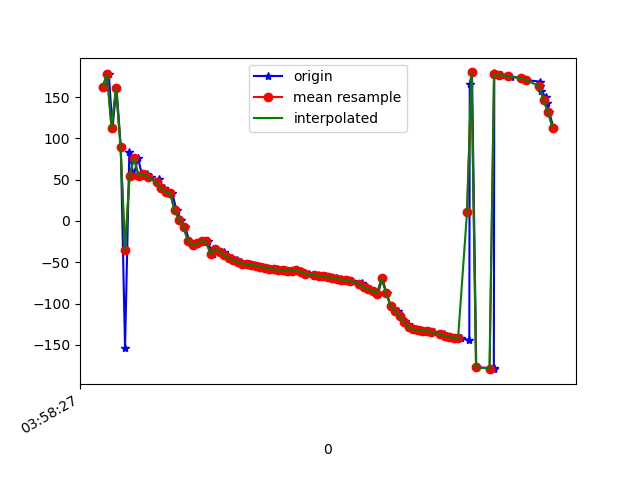

Data behind this chart, as committed beside it:
1618545508072, 1241184178460276, 162.44316, 88.772514, -116.867516
1618545508088, 1241184197691046, 177.6, 89.08, -131.5
1618545508104, 1241184216921816, 112.2, 89.3, -66.52
1618545508122, 1241184236152586, 161.4, 89.44, -115.2
1618545508141, 1241184255383356, 90.07, 89.08, -44.44
1618545508160, 1241184274614126, -153.6, 87, -155.8
1618545508179, 1241184293844896, 83.12, 88.87, -34.39
1618545508198, 1241184313075666, 54.92, 88.93, -5.985
1618545508218, 1241184332306436, 76.18, 88.81, -27.26
1618545508236, 1241184351537206, 54.69, 88, -6.327
1618545508256, 1241184370767976, 57, 88.51, -8.296
1618545508277, 1241184389998746, 52.89, 87.55, -4.59
1618545508309, 1241184409229516, 42.44, 87.93, 6.13
1618545508311, 1241184428460286, 50.99, 87.62, -2.615
1618545508331, 1241184447691056, 39.57, 87.14, 8.77
1618545508350, 1241184466921826, 35.11, 87.82, 13.62
1618545508369, 1241184486152596, 34.23, 87.08, 13.98
1618545508389, 1241184505383366, 12.93, 87.15, 35.67
1618545508408, 1241184524614136, 1.684, 87.4, 46.58
1618545508427, 1241184543844906, -7.416, 86.49, 55.51
1618545508446, 1241184563075676, -24.52, 85.54, 73.28
1618545508464, 1241184582306446, -29.48, 84.04, 78.72
1618545508483, 1241184601537216, -27.12, 82.08, 76.87
1618545508505, 1241184620767986, -24.46, 79.86, 74.86
1618545508527, 1241184639998756, -24.57, 77.56, 75.76
1618545508549, 1241184659229526, -40.01, 80.98, 92.26
1618545508562, 1241184678460296, -33.81, 73.92, 87.18
1618545508599, 1241184697818563, -36.97, 70.32, 91.11
1618545508601, 1241184717049333, -40.21, 67.72, 94.79
1618545508617, 1241184736280103, -42.59, 65.16, 97.62
1618545508636, 1241184755510873, -44.87, 62.51, 100.4
1618545508657, 1241184774741643, -47.34, 59.63, 103.2
1618545508675, 1241184793972413, -49.75, 56.54, 105.8
1618545508693, 1241184813203183, -51.55, 53.48, 107.5
1618545508714, 1241184832433953, -52.51, 50.72, 108.2
1618545508733, 1241184851664723, -53.13, 48.29, 108.4
1618545508751, 1241184870895493, -54, 46, 108.7
1618545508771, 1241184890126263, -55.26, 43.7, 109.2
1618545508789, 1241184909357033, -56.61, 41.45, 109.7
1618545508808, 1241184928587803, -57.75, 39.39, 110
1618545508837, 1241184947818573, -58.54, 37.62, 110
1618545508845, 1241184967049343, -59.11, 36.14, 109.9
1618545508873, 1241184986280113, -59.58, 34.89, 109.9
1618545508884, 1241185005510883, -60.14, 33.79, 110
1618545508902, 1241185024741653, -61.01, 32.82, 110.4
1618545508921, 1241185043972423, -58.88, 31.46, 103.2
1618545508942, 1241185063203193, -60.65, 31.03, 109.2
1618545508959, 1241185082433963, -62.65, 31.1, 113.7
1618545508978, 1241185101664733, -63.84, 31.17, 115.1
1618545509002, 1241185120895503, -64.85, 31.65, 116.5
1618545509016, 1241185140126273, -65.68, 32.62, 118
1618545509038, 1241185159357043, -66.42, 33.98, 119.6
1618545509055, 1241185178587813, -67.17, 35.62, 121.3
1618545509073, 1241185197818583, -68.02, 37.45, 123.2
1618545509098, 1241185217049353, -69.03, 39.43, 125.2
1618545509118, 1241185236280123, -70.06, 41.64, 127.2
1618545509134, 1241185255510893, -70.96, 44.16, 129
1618545509150, 1241185274741663, -71.75, 47.03, 130.6
1618545509170, 1241185293972433, -72.81, 50.09, 132.3
1618545509214, 1241185313203203, -74.7, 52.93, 134.6
1618545509215, 1241185332433973, -77.28, 55.55, 137.4
... 44 more rows
